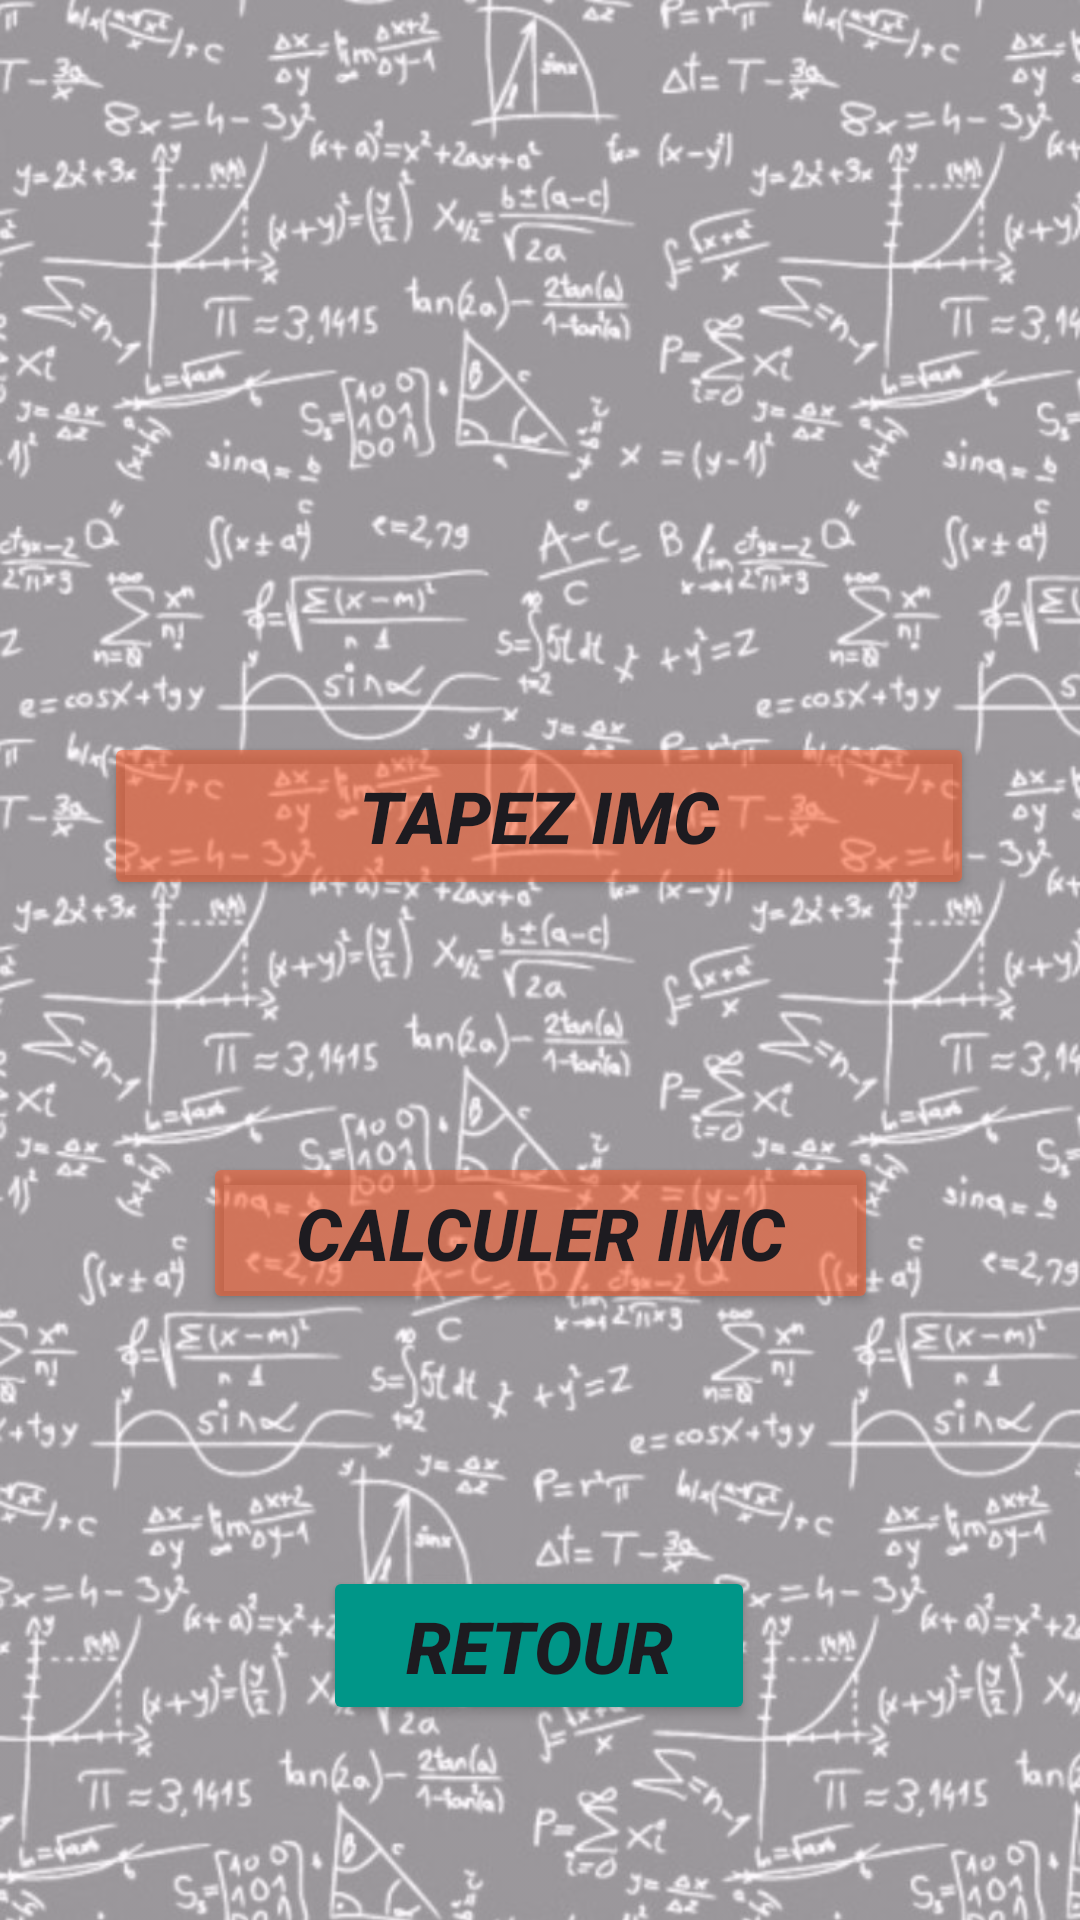

Layout XML and referenced resources for this Android screen:
<!-- AndroidManifest.xml: application theme Theme.Projet_Semestriel_Android -->
<!-- res/layout/activity_suite3.xml -->
<?xml version="1.0" encoding="utf-8"?>
<androidx.constraintlayout.widget.ConstraintLayout xmlns:android="http://schemas.android.com/apk/res/android"
    xmlns:app="http://schemas.android.com/apk/res-auto"
    xmlns:tools="http://schemas.android.com/tools"
    android:layout_width="match_parent"
    android:layout_height="match_parent"
    tools:context=".SuiteActivity3">


    <ImageView
        android:id="@+id/imageView"
        android:layout_width="match_parent"
        android:layout_height="match_parent"
        android:alpha="0.5"
        android:scaleType="centerCrop"
        android:src="@drawable/b3"
        tools:layout_editor_absoluteX="0dp"
        tools:layout_editor_absoluteY="16dp" />

    <Button
        android:id="@+id/button4"
        android:layout_width="290dp"
        android:layout_height="56dp"
        android:layout_marginTop="244dp"
        android:backgroundTint="#88FF5722"
        android:text="Tapez IMC"
        android:textSize="24sp"
        android:textStyle="bold|italic"
        app:layout_constraintEnd_toEndOf="parent"
        app:layout_constraintHorizontal_bias="0.495"
        app:layout_constraintStart_toStartOf="parent"
        app:layout_constraintTop_toTopOf="@+id/imageView" />

    <Button
        android:id="@+id/button5"
        android:layout_width="225dp"
        android:layout_height="54dp"
        android:layout_marginTop="84dp"
        android:backgroundTint="#88FF5722"
        android:text="calculer IMC"
        android:textSize="24sp"
        android:textStyle="bold|italic"
        app:layout_constraintEnd_toEndOf="parent"
        app:layout_constraintStart_toStartOf="parent"
        app:layout_constraintTop_toBottomOf="@+id/button4" />

    <Button
        android:id="@+id/button6"
        android:layout_width="144dp"
        android:layout_height="53dp"
        android:layout_marginTop="84dp"
        android:backgroundTint="#009688"
        android:text="RETOUR"
        android:textSize="24sp"
        android:textStyle="bold|italic"
        app:layout_constraintEnd_toEndOf="parent"
        app:layout_constraintHorizontal_bias="0.498"
        app:layout_constraintStart_toStartOf="parent"
        app:layout_constraintTop_toBottomOf="@+id/button5" />


</androidx.constraintlayout.widget.ConstraintLayout>
<!-- resources referenced by this layout -->
<resources>
  <!-- drawable b3: jpeg bitmap (drawable, 154406 bytes) -->
  <style name="Theme.Projet_Semestriel_Android" parent="Base.Theme.Projet_Semestriel_Android" />
  <style name="Base.Theme.Projet_Semestriel_Android" parent="Theme.Material3.DayNight.NoActionBar">
          
          
      </style>
</resources>
